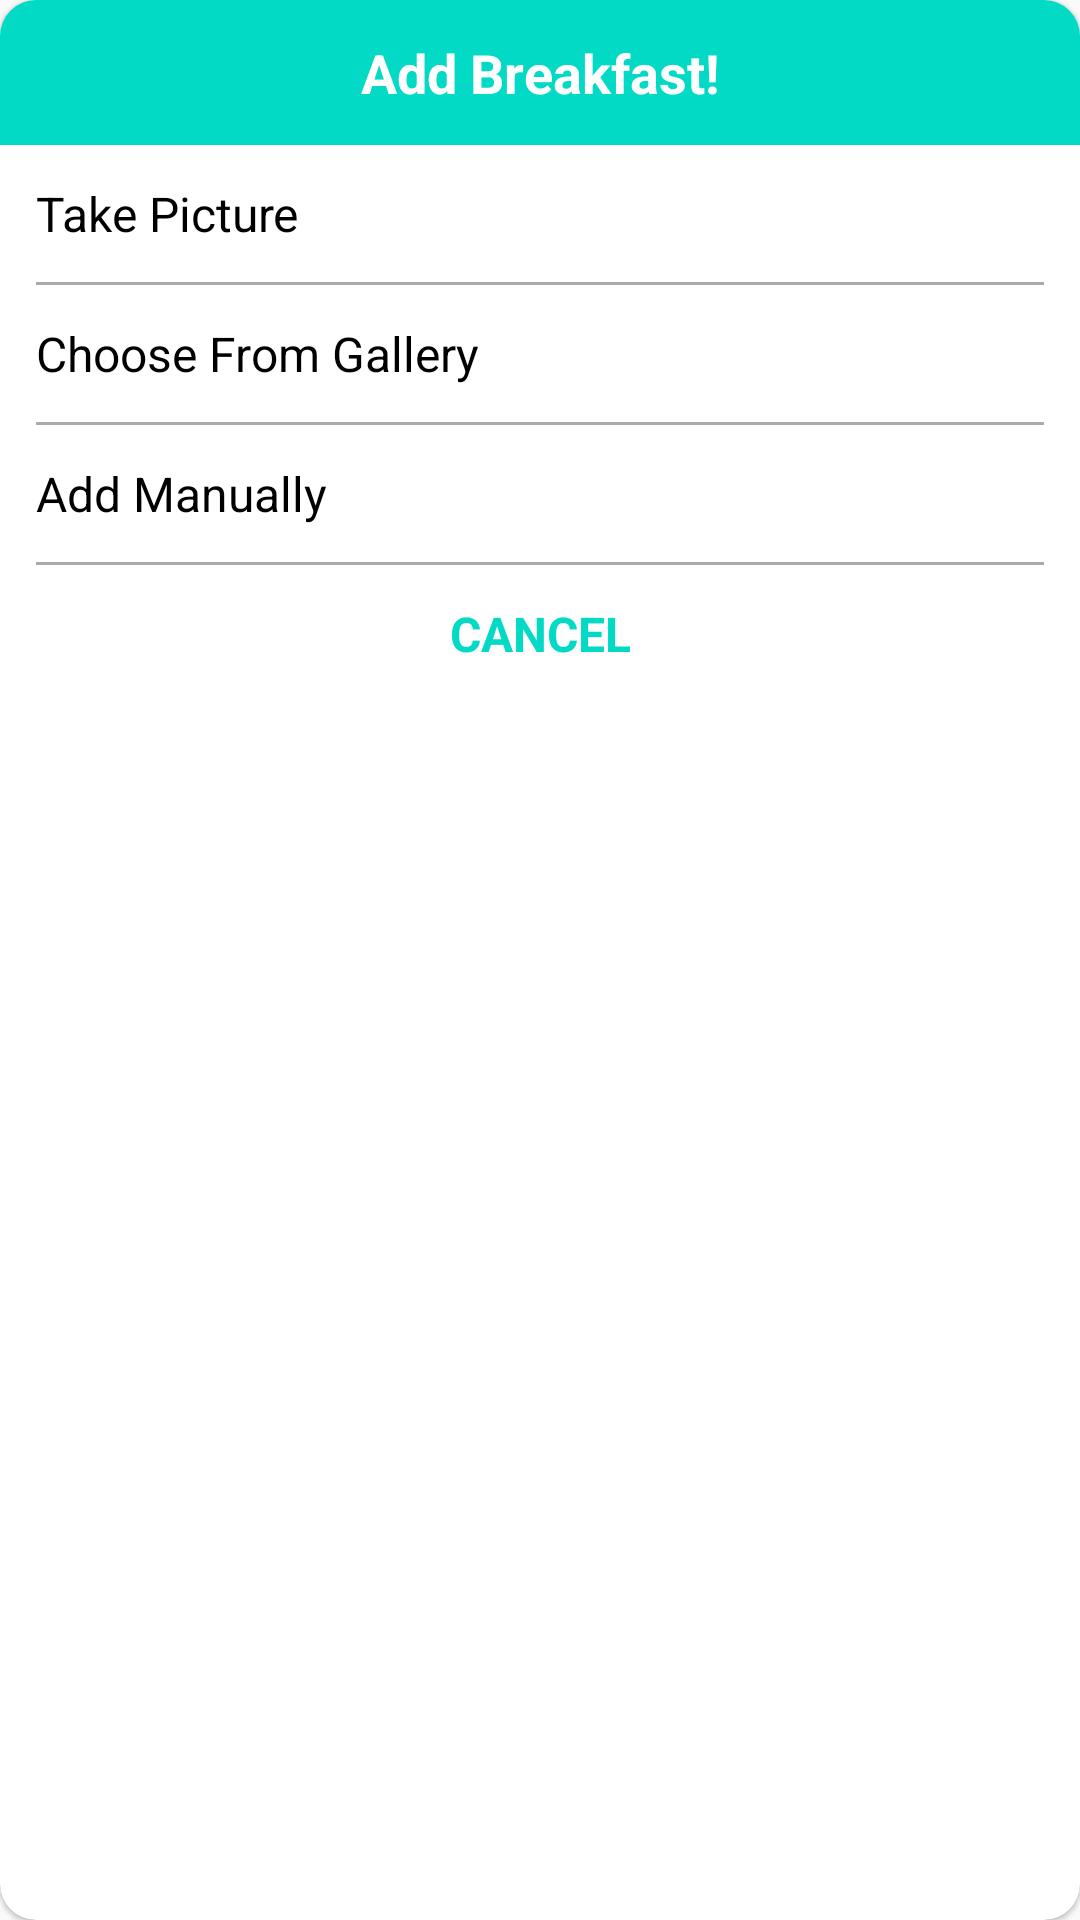

The Android layout XML behind this screen, and the referenced resources:
<!-- AndroidManifest.xml: application theme AppTheme -->
<!-- res/layout/custom_add_food_dialog.xml -->
<?xml version="1.0" encoding="utf-8"?>
<androidx.cardview.widget.CardView
    xmlns:android="http://schemas.android.com/apk/res/android"
    xmlns:app="http://schemas.android.com/apk/res-auto"
    xmlns:tools="http://schemas.android.com/tools"
    android:id="@+id/add_food_dialog"
    android:layout_width="match_parent"
    android:layout_height="wrap_content"
    android:orientation="vertical"
    app:cardCornerRadius="12dp"
    app:cardElevation="1dp"
    tools:ignore="MissingDefaultResource">

    <LinearLayout
        android:layout_width="match_parent"
        android:layout_height="wrap_content"
        android:orientation="vertical"
        tools:ignore="MissingDefaultResource">



        <TextView
            android:id="@+id/tvTitle"
            android:layout_width="match_parent"
            android:layout_height="wrap_content"
            android:text="Add Breakfast!"
            android:textSize="18sp"
            android:textStyle="bold"
            android:gravity="center"
            android:paddingVertical="@dimen/margin_setting_start"
            android:textColor="@android:color/white"
            android:background="@color/colorAccent"
            />



        <TextView
            android:id="@+id/tvCamera"
            android:layout_width="match_parent"
            android:layout_height="wrap_content"
            android:text="Take Picture"
            android:paddingVertical="@dimen/margin_setting_start"
            android:paddingHorizontal="@dimen/margin_setting_start"
            android:textColor="@android:color/black"
            android:textSize="@dimen/text_size_et_profile"
            app:layout_constraintBottom_toBottomOf="parent"
            app:layout_constraintStart_toStartOf="parent"
            app:layout_constraintTop_toTopOf="parent" />

        <View
            android:layout_width="wrap_content"
            android:layout_height="1dp"
            android:layout_marginHorizontal="@dimen/margin_setting_start"
            android:background="@android:color/darker_gray"/>


        <TextView
            android:id="@+id/tvGallery"
            android:layout_width="match_parent"
            android:layout_height="wrap_content"
            android:text="Choose From Gallery"
            android:paddingVertical="@dimen/margin_setting_start"
            android:paddingHorizontal="@dimen/margin_setting_start"
            android:textColor="@android:color/black"
            android:textSize="@dimen/text_size_et_profile"
            app:layout_constraintBottom_toBottomOf="parent"
            app:layout_constraintStart_toStartOf="parent"
            app:layout_constraintTop_toTopOf="parent" />
        <View
            android:layout_width="wrap_content"
            android:layout_height="1dp"
            android:layout_marginHorizontal="@dimen/margin_setting_start"
            android:background="@android:color/darker_gray"/>


        <TextView
            android:id="@+id/tvAddManually"
            android:layout_width="match_parent"
            android:layout_height="wrap_content"
            android:text="Add Manually"
            android:paddingVertical="@dimen/margin_setting_start"
            android:paddingHorizontal="@dimen/margin_setting_start"
            android:textColor="@android:color/black"
            android:textSize="@dimen/text_size_et_profile"
            app:layout_constraintBottom_toBottomOf="parent"
            app:layout_constraintStart_toStartOf="parent"
            app:layout_constraintTop_toTopOf="parent" />

        <View
            android:layout_width="wrap_content"
            android:layout_height="1dp"
            android:layout_marginHorizontal="@dimen/margin_setting_start"
            android:background="@android:color/darker_gray"/>

        <TextView
            android:id="@+id/tvCancel"
            android:layout_width="match_parent"
            android:layout_height="wrap_content"
            android:text="CANCEL"
            android:textSize="16sp"
            android:textStyle="bold"
            android:gravity="center"
            android:paddingVertical="@dimen/margin_setting_start"
            android:textColor="@color/colorAccent"
            />

    </LinearLayout>

</androidx.cardview.widget.CardView>
<!-- resources referenced by this layout -->
<resources>
  <dimen name="margin_setting_start">12dp</dimen>
  <dimen name="text_size_et_profile">16sp</dimen>
  <style name="AppTheme" parent="Theme.AppCompat.Light.DarkActionBar">
          
          <item name="colorPrimary">@color/colorPrimary</item>
          <item name="colorPrimaryDark">@color/colorPrimaryDark</item>
          <item name="colorAccent">@color/colorAccent</item>
      </style>
  <!-- not gathered from this repository: default colours our renderer supplied (Android Studio template values) -->
  <color name="colorPrimary">#FF6200EE</color>
  <color name="colorPrimaryDark">#FF3700B3</color>
  <color name="colorAccent">#FF03DAC5</color>
</resources>
